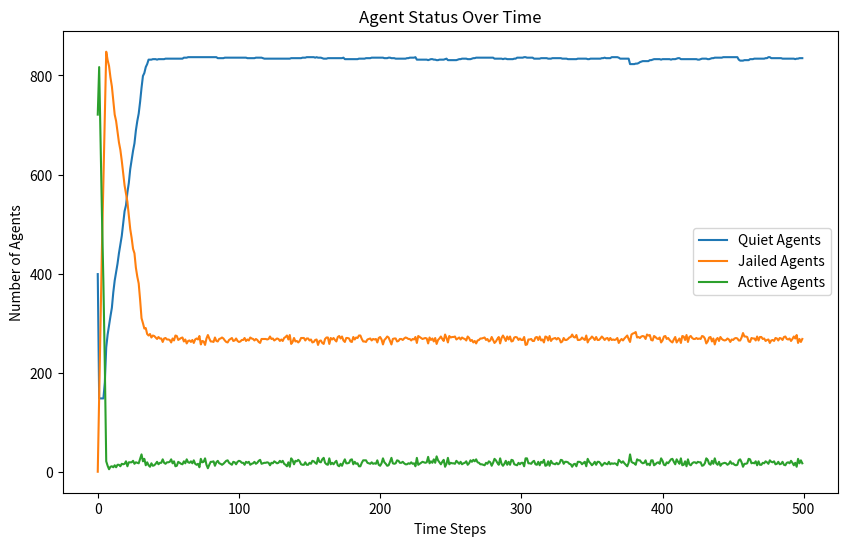

The matplotlib source for this figure:
import random
import math
import matplotlib.pyplot as plt
from enum import Enum


class EntityType(Enum):
    AGENT = 'Agent'
    COP = 'Cop'


class Turtle:
    def __init__(self, agent_id, type, vision, risk_aversion=None, hardship=None):
        self.agent_id = agent_id
        self.type = type
        self.vision = vision
        self.risk_aversion = risk_aversion
        self.hardship = hardship
        self.active = False
        self.jail_term = 0
        self.position = (None, None)

    def __repr__(self):
        return f"{self.type}{self.agent_id}"


class Model:
    def __init__(self, agent_density, cop_density, vision, k, gov_legitimacy, max_jail_term):
        if agent_density + cop_density > 100:
            raise ValueError("The sum of agent_density and cop_density should not exceed 100%")
        self.width = 40
        self.height = 40
        self.grid = [[None for _ in range(self.height)] for _ in range(self.width)]
        self.vision = vision
        self.k = k
        self.gov_legitimacy = gov_legitimacy
        self.max_jail_term = max_jail_term
        self.agents = []
        self.cops = []
        self.total_cells = self.width * self.height
        self.neighborhoods = [[[] for _ in range(self.height)] for _ in range(self.width)]
        self.compute_neighborhoods()
        self.create_agents(int((agent_density / 100) * self.total_cells))
        self.create_cops(int((cop_density / 100) * self.total_cells))
        self.data = {'quiet': [], 'jail': [], 'active': []}

    def compute_neighborhoods(self):
        for x in range(self.width):
            for y in range(self.height):
                neighborhood = []
                for dx in range(-self.vision, self.vision + 1):
                    for dy in range(-self.vision, self.vision + 1):
                        # Check the distance to ensure it's within the vision radius
                        if dx ** 2 + dy ** 2 <= self.vision ** 2:
                            # Apply periodic boundary conditions
                            nx, ny = (x + dx) % self.width, (y + dy) % self.height
                            neighborhood.append((nx, ny))
                self.neighborhoods[x][y] = neighborhood

    def create_agents(self, num_agents):
        for i in range(num_agents):
            agent = Turtle(i, EntityType.AGENT, self.vision, random.random(), random.random())
            self.place_entity_randomly(agent)
            self.agents.append(agent)

    def create_cops(self, num_cops):
        for i in range(num_cops):
            cop = Turtle(len(self.agents) + i, EntityType.COP, self.vision)
            self.place_entity_randomly(cop)
            self.cops.append(cop)

    def place_entity_randomly(self, entity):
        x, y = random.randint(0, self.width - 1), random.randint(0, self.height - 1)
        while self.grid[x][y] is not None:
            x, y = random.randint(0, self.width - 1), random.randint(0, self.height - 1)
        self.grid[x][y] = entity
        entity.position = (x, y)

    def step(self):
        quiet_count = jail_count = active_count = 0

        # 处理每个代理人
        for agent in self.agents:
            if agent.jail_term > 0:
                agent.jail_term -= 1
                jail_count += 1
                continue  # 跳过被监禁的代理人

            # 代理人移动
            self.move_agent(agent)
            # 移动后立即决定行为
            self.determine_behavior(agent)

            # 更新统计数据
            if agent.active:
                active_count += 1
            else:
                quiet_count += 1

        # 处理每个警察
        for cop in self.cops:
            # 警察移动
            self.move_agent(cop)
            # 移动后执行执法行为
            self.enforce(cop)

        # 更新数据记录
        self.data['quiet'].append(quiet_count)
        self.data['jail'].append(jail_count)
        self.data['active'].append(active_count)

    def move_agent(self, agent):
        if agent.jail_term > 0:
            return  # Jailed agents do not move
        x, y = agent.position
        self.grid[x][y] = None  # Remove agent from current position
        potential_positions = []
        # Use precomputed neighborhood
        neighborhood = self.neighborhoods[x][y]
        for nx, ny in neighborhood:
            target = self.grid[nx][ny]
            if target is None:
                potential_positions.append((nx, ny))
            elif isinstance(target, Turtle) and target.jail_term > 0:
                # Include positions with only jailed agents
                potential_positions.append((nx, ny))
        if potential_positions:
            new_position = random.choice(potential_positions)
            self.grid[new_position[0]][new_position[1]] = agent
            agent.position = new_position

    def determine_behavior(self, agent):
        x, y = agent.position
        grievance = agent.hardship * (1 - self.gov_legitimacy)
        arrest_probability = self.estimate_arrest_probability((x, y))
        if grievance - (agent.risk_aversion * arrest_probability) > 0.1:
            agent.active = True
        else:
            agent.active = False

    def estimate_arrest_probability(self, position):
        x, y = position
        cops_count = 0
        active_agents_count = 0
        neighborhood = self.neighborhoods[x][y]
        for nx, ny in neighborhood:
            cell = self.grid[nx][ny]
            if isinstance(cell, Turtle):
                if cell.type == EntityType.COP:
                    cops_count += 1
                elif cell.type == EntityType.AGENT and cell.active:
                    active_agents_count += 1
        arrest_prob = 1 - math.exp(-self.k * math.floor(cops_count / (active_agents_count + 1)))
        return arrest_prob


# Modification: collect all active agents at first and then randomly select one to jail
    def enforce(self, cop):
        x, y = cop.position
        active_agents = []
        # Collect all active agents in the neighborhood
        for nx, ny in self.neighborhoods[x][y]:
            agent = self.grid[nx][ny]
            if isinstance(agent, Turtle) and agent.active:
                active_agents.append((agent, nx, ny))
        # Randomly select one active agent to arrest
        if active_agents:
            selected_agent, nx, ny = random.choice(active_agents)
            selected_agent.active = False
            selected_agent.jail_term = random.randint(0, self.max_jail_term)
            # Move cop to the position of the arrested agent
            self.grid[x][y] = None  # Remove cop from current position
            self.grid[nx][ny] = cop  # Move cop to new position
            cop.position = (nx, ny)


# 实例化并运行模型
AGENT_DENSITY = 70
COP_DENSITY = 10
VISION = 7
K = 2.3
GOV_LEGITIMACY = 0.3
MAX_JAIL_TERM = 30
model = Model(AGENT_DENSITY, COP_DENSITY, VISION, K, GOV_LEGITIMACY, MAX_JAIL_TERM)
for _ in range(500):
    model.step()

# 绘制结果
plt.figure(figsize=(10, 6))
plt.plot(model.data['quiet'], label='Quiet Agents')
plt.plot(model.data['jail'], label='Jailed Agents')
plt.plot(model.data['active'], label='Active Agents')
plt.xlabel('Time Steps')
plt.ylabel('Number of Agents')
plt.title('Agent Status Over Time')
plt.legend()
plt.show()
